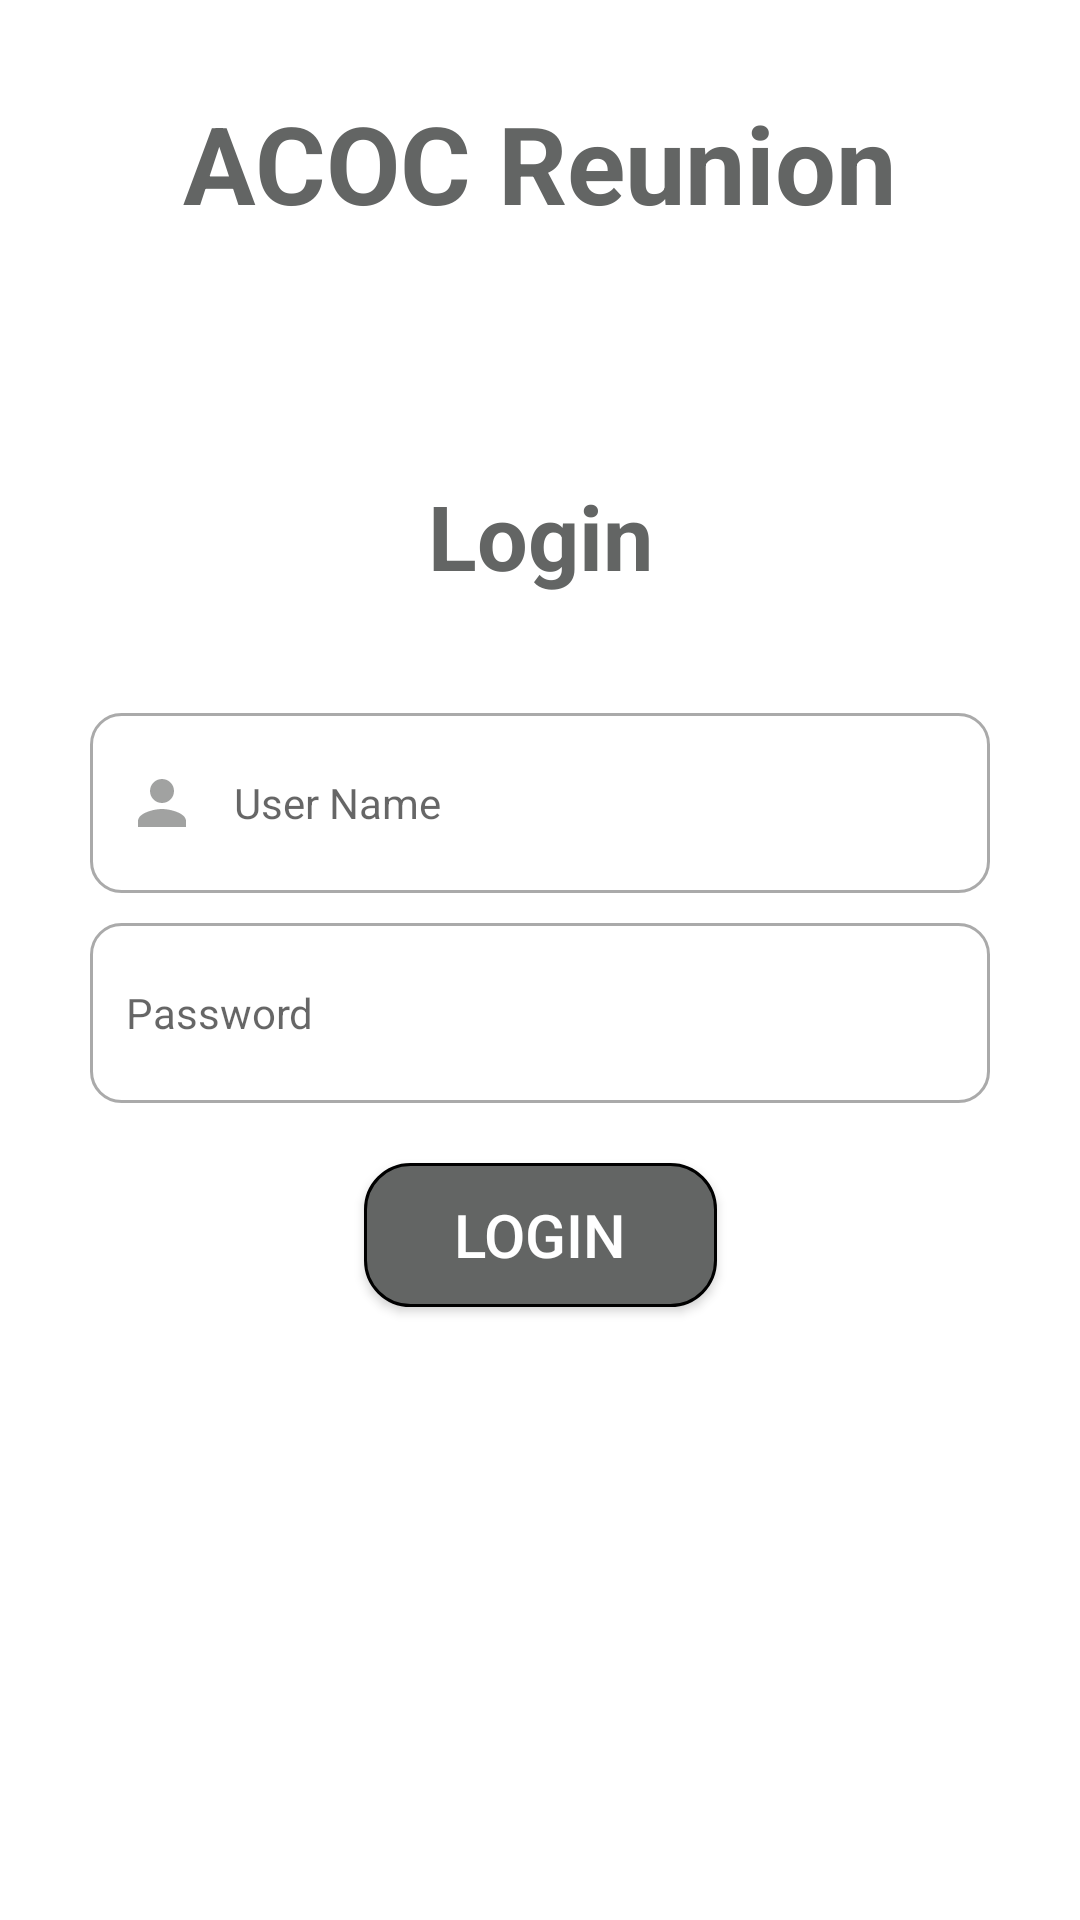

The Android layout XML behind this screen, and the referenced resources:
<!-- AndroidManifest.xml: application theme Theme.ACOCScanner -->
<!-- res/layout/fragment_login.xml -->
<?xml version="1.0" encoding="utf-8"?>
<layout xmlns:android="http://schemas.android.com/apk/res/android"
    xmlns:tools="http://schemas.android.com/tools"
    xmlns:app="http://schemas.android.com/apk/res-auto">

    <data>

    </data>

    <androidx.constraintlayout.widget.ConstraintLayout
        android:layout_width="match_parent"
        android:layout_height="match_parent"
        android:fitsSystemWindows="true"
        android:orientation="vertical"
        app:layout_constraintBottom_toTopOf="@+id/passwordInput_et"
        app:layout_constraintTop_toTopOf="@+id/passwordInput_et"
        tools:context=".login.LoginFragment">


        <TextView
            android:id="@+id/title_1"
            android:layout_width="wrap_content"
            android:layout_height="wrap_content"
            android:layout_gravity="center"
            android:layout_marginTop="30dp"
            android:layout_marginBottom="80dp"
            android:gravity="center"
            android:text="ACOC Reunion"
            android:textColor="@color/textAsh"
            android:textSize="36dp"
            android:textStyle="bold"
            app:layout_constraintBottom_toTopOf="@+id/title_2"
            app:layout_constraintEnd_toEndOf="parent"
            app:layout_constraintStart_toStartOf="parent"
            app:layout_constraintTop_toTopOf="parent" />

        <TextView
            android:id="@+id/title_2"
            android:layout_width="wrap_content"
            android:layout_height="wrap_content"
            android:layout_gravity="center"
            android:layout_marginBottom="39dp"

            android:gravity="center"
            android:text="Login"
            android:textColor="@color/textAsh"
            android:textSize="30dp"
            android:textStyle="bold"
            app:layout_constraintBottom_toTopOf="@+id/userName_et"
            app:layout_constraintEnd_toEndOf="parent"
            app:layout_constraintStart_toStartOf="parent"
            app:layout_constraintTop_toBottomOf="@+id/title_1" />

        <EditText
            android:id="@+id/userName_et"
            android:layout_width="0dp"
            android:layout_height="60dp"
            android:layout_marginStart="30dp"
            android:layout_marginEnd="30dp"
            android:layout_marginBottom="10dp"
            android:background="@drawable/custom_inputbox"
            android:drawableStart="@drawable/custom_user_icon"
            android:drawablePadding="12dp"
            android:ems="10"
            android:hint="User Name"
            android:paddingStart="12dp"
            android:textColor="@color/textAsh"
            android:textSize="14sp"
            app:layout_constraintBottom_toTopOf="@+id/passwordInput_et"
            app:layout_constraintEnd_toEndOf="parent"
            app:layout_constraintStart_toStartOf="parent"
            app:layout_constraintTop_toBottomOf="@+id/title_2" />

        <EditText
            android:id="@+id/passwordInput_et"
            android:layout_width="0dp"
            android:layout_height="60dp"
            android:layout_marginStart="30dp"
            android:layout_marginEnd="30dp"
            android:layout_marginBottom="20dp"
            android:background="@drawable/custom_inputbox"
            android:drawableStart="@drawable/custom_password_icon"
            android:drawablePadding="12dp"
            android:ems="10"
            android:hint="Password"
            android:inputType="textPassword"
            android:paddingStart="12dp"
            android:textColor="@color/textAsh"
            android:textSize="14sp"
            app:layout_constraintBottom_toTopOf="@+id/login_btn"
            app:layout_constraintEnd_toEndOf="parent"
            app:layout_constraintStart_toStartOf="parent"
            app:layout_constraintTop_toBottomOf="@+id/userName_et" />

        <androidx.appcompat.widget.AppCompatButton
            android:id="@+id/login_btn"
            android:layout_width="wrap_content"
            android:layout_height="wrap_content"
            android:layout_marginBottom="142dp"
            android:background="@drawable/custom_button"
            android:paddingStart="30dp"
            android:paddingEnd="30dp"
            android:text="login"
            android:textColor="@color/white"
            android:textSize="20dp"
            app:layout_constraintBottom_toTopOf="@+id/imageView"
            app:layout_constraintEnd_toEndOf="parent"
            app:layout_constraintStart_toStartOf="parent"
            app:layout_constraintTop_toBottomOf="@+id/passwordInput_et" />

        <ImageView
            android:id="@+id/imageView"
            android:layout_width="80dp"
            android:layout_height="0dp"
            android:layout_gravity="center"
            android:layout_marginBottom="15dp"
            android:src="@drawable/logo"
            app:layout_constraintBottom_toBottomOf="parent"
            app:layout_constraintEnd_toEndOf="parent"
            app:layout_constraintStart_toStartOf="parent"
            app:layout_constraintTop_toBottomOf="@+id/login_btn" />

    </androidx.constraintlayout.widget.ConstraintLayout>
</layout>
<!-- resources referenced by this layout -->
<resources>
  <color name="textAsh">#636564</color>
  <color name="white">#FFFFFFFF</color>
  <!-- drawable custom_button (drawable) -->
  <?xml version="1.0" encoding="utf-8"?>
  <shape xmlns:android="http://schemas.android.com/apk/res/android"
      android:shape="rectangle">
      <solid android:color="@color/textAsh"/>
      <corners android:radius="15dp"/>
      <stroke android:color="@color/black"
          android:width="1dp"/>
  
  </shape>
  <!-- drawable custom_inputbox (drawable) -->
  <?xml version="1.0" encoding="utf-8"?>
  <selector xmlns:android="http://schemas.android.com/apk/res/android">
      <item android:state_enabled="true"
          android:state_focused="true">
          <shape android:shape="rectangle">
              <solid android:color="@android:color/white"/>
              <corners android:radius="10dp"/>
              <stroke android:color="@color/textAsh"
                  android:width="1dp"/>
          </shape>
      </item>
      <item android:state_enabled="true">
          <shape android:shape="rectangle">
              <solid android:color="@android:color/white"/>
              <corners android:radius="10dp"/>
              <stroke android:color="@android:color/darker_gray"
                  android:width="1dp"/>
          </shape>
      </item>
  </selector>
  <!-- drawable custom_user_icon (drawable) -->
  <?xml version="1.0" encoding="utf-8"?>
  <selector xmlns:android="http://schemas.android.com/apk/res/android">
      <item android:state_focused="true"
          android:drawable="@drawable/username_icon_focused"/>
      <item android:state_focused="false"
          android:drawable="@drawable/username_icon"/>
  </selector>
  <style name="Theme.ACOCScanner" parent="Theme.MaterialComponents.DayNight.DarkActionBar">
          
          <item name="colorPrimary">@color/purple_500</item>
          <item name="colorPrimaryVariant">@color/purple_700</item>
          <item name="colorOnPrimary">@color/white</item>
          
          <item name="colorSecondary">@color/teal_200</item>
          <item name="colorSecondaryVariant">@color/teal_700</item>
          <item name="colorOnSecondary">@color/black</item>
          
          <item name="android:statusBarColor">?attr/colorPrimaryVariant</item>
          
      </style>
  <color name="black">#FF000000</color>
  <!-- drawable username_icon_focused (drawable-anydpi) -->
  <vector xmlns:android="http://schemas.android.com/apk/res/android"
      android:width="24dp"
      android:height="24dp"
      android:viewportWidth="24"
      android:viewportHeight="24"
      android:alpha="0.6">
    <path
        android:fillColor="@android:color/darker_gray"
        android:pathData="M12,12c2.21,0 4,-1.79 4,-4s-1.79,-4 -4,-4 -4,1.79 -4,4 1.79,4 4,4zM12,14c-2.67,0 -8,1.34 -8,4v2h16v-2c0,-2.66 -5.33,-4 -8,-4z"/>
  </vector>
  <!-- drawable username_icon (drawable-anydpi) -->
  <vector xmlns:android="http://schemas.android.com/apk/res/android"
      android:width="24dp"
      android:height="24dp"
      android:viewportWidth="24"
      android:viewportHeight="24"
      android:alpha="0.6">
    <path
        android:fillColor="@color/textAsh"
        android:pathData="M12,12c2.21,0 4,-1.79 4,-4s-1.79,-4 -4,-4 -4,1.79 -4,4 1.79,4 4,4zM12,14c-2.67,0 -8,1.34 -8,4v2h16v-2c0,-2.66 -5.33,-4 -8,-4z"/>
  </vector>
  <color name="purple_500">#FF6200EE</color>
  <color name="purple_700">#FF3700B3</color>
  <color name="teal_200">#FF03DAC5</color>
  <color name="teal_700">#FF018786</color>
</resources>
